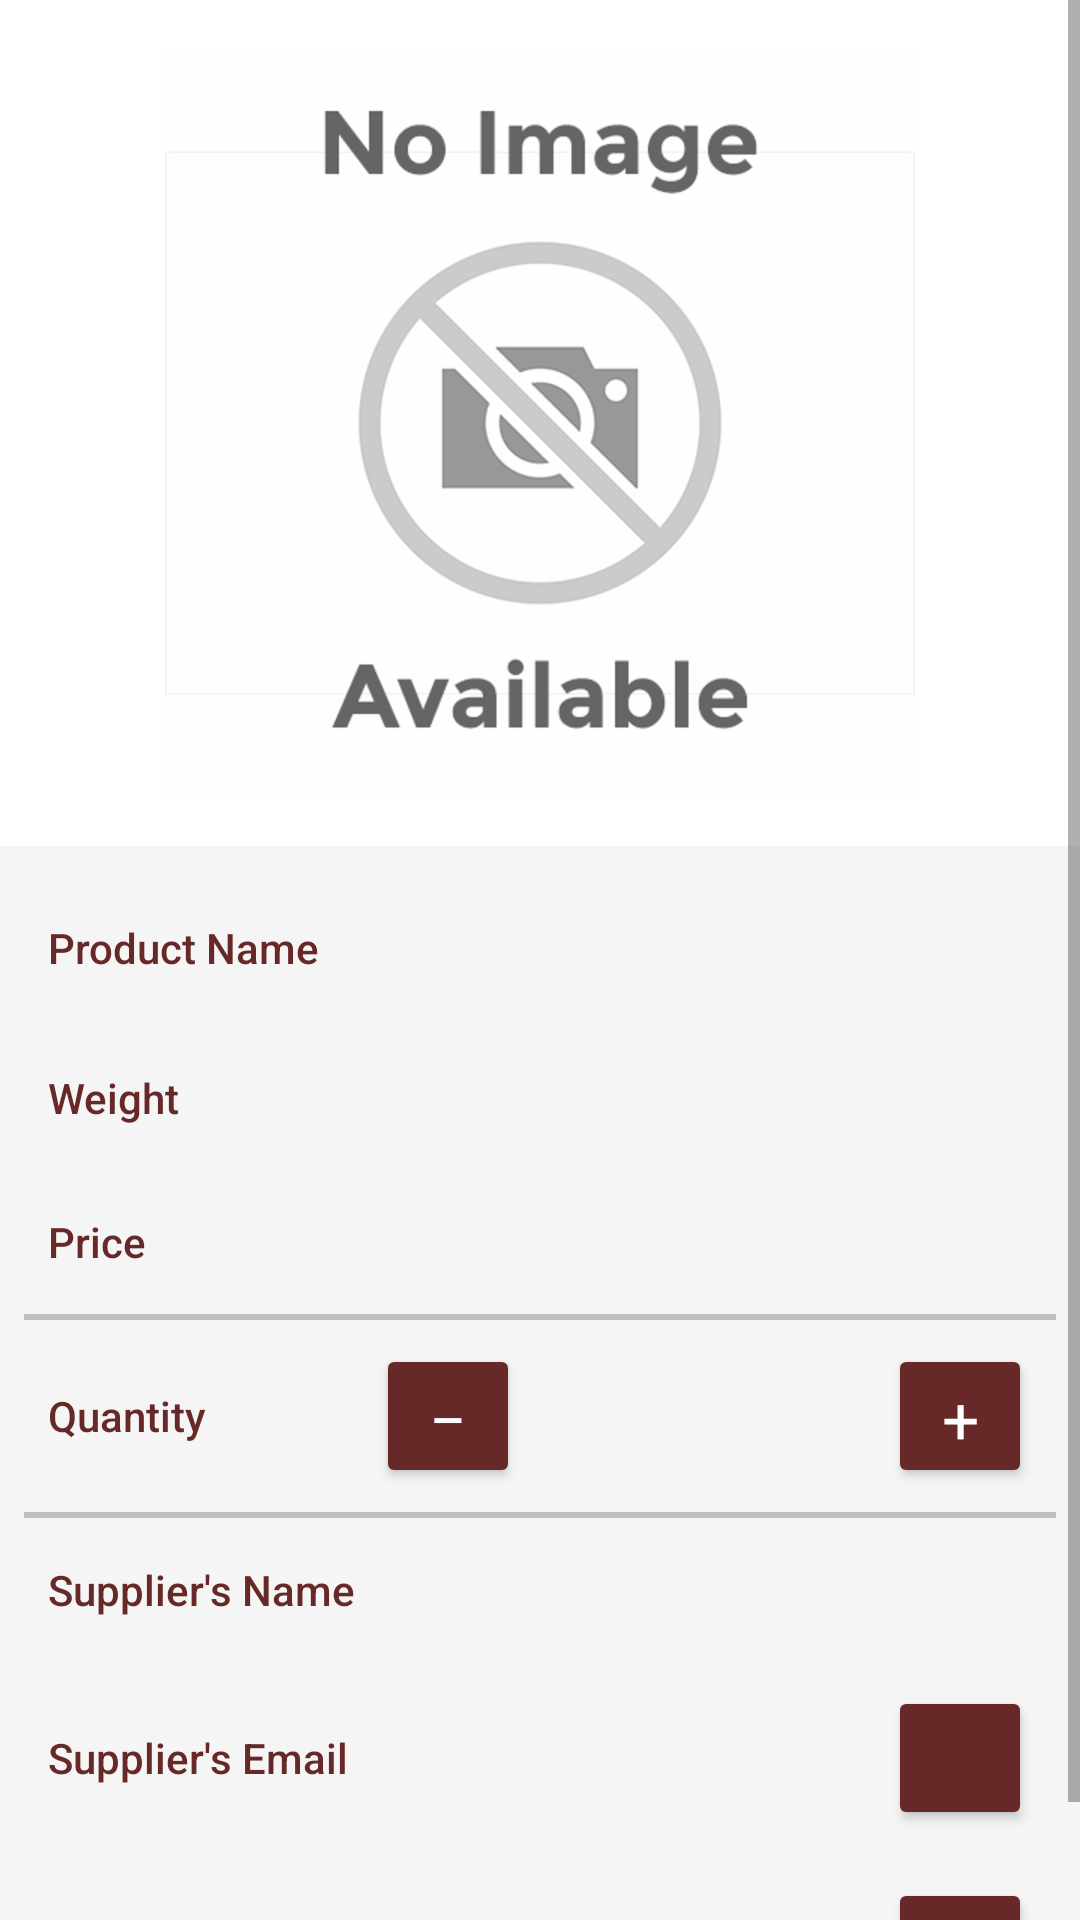

Layout XML and referenced resources for this Android screen:
<!-- AndroidManifest.xml: application theme AppTheme -->
<!-- res/layout/activity_detail.xml -->
<?xml version="1.0" encoding="utf-8"?>
<ScrollView xmlns:android="http://schemas.android.com/apk/res/android"
    xmlns:tools="http://schemas.android.com/tools"
    android:layout_width="match_parent"
    android:layout_height="match_parent"
    android:background="@color/backgroundColor"
    tools:context="com.example.android.storeinventory.EditorActivity">

    <LinearLayout
        android:layout_width="match_parent"
        android:layout_height="wrap_content"
        android:orientation="vertical">

        <LinearLayout
            android:layout_width="match_parent"
            android:layout_height="wrap_content"
            android:background="@android:color/white"
            android:orientation="vertical">

            <ImageView
                android:id="@+id/photo_detail_image"
                style="@style/PhotoStyle"
                android:src="@drawable/no_image_available" />

        </LinearLayout>

        <LinearLayout
            style="@style/DetailLayoutStyle"
            android:layout_width="match_parent"
            android:layout_height="60dp"
            android:orientation="horizontal"
            android:paddingTop="@dimen/padding_16dp">

            <TextView
                style="@style/CategoryDetailStyle"
                android:text="@string/product_name" />

            <TextView
                android:id="@+id/product_name_detail_text"
                style="@style/EditFieldStyle.TextStyle"
                tools:text="@string/name" />

        </LinearLayout>

        <LinearLayout
            style="@style/DetailLayoutStyle"
            android:layout_width="match_parent"
            android:layout_height="@dimen/detail_height"
            android:orientation="horizontal">

            <TextView
                style="@style/CategoryDetailStyle"
                android:text="@string/weight" />

            <TextView
                android:id="@+id/weight_detail_text"
                style="@style/EditFieldStyle.TextStyle"
                tools:text="@string/weight" />

        </LinearLayout>

        <LinearLayout
            style="@style/DetailLayoutStyle"
            android:layout_width="match_parent"
            android:layout_height="@dimen/detail_height"
            android:orientation="horizontal">

            <TextView
                style="@style/CategoryDetailStyle"
                android:text="@string/price" />

            <TextView
                android:id="@+id/price_detail_text"
                style="@style/EditFieldStyle.TextStyle"
                tools:text="@string/price" />

        </LinearLayout>

        <View
            style="@style/DividerStyle"
            android:layout_width="match_parent"
            android:layout_height="@dimen/horizontal_divider_height" />

        <LinearLayout
            style="@style/DetailLayoutStyle"
            android:layout_width="match_parent"
            android:layout_height="wrap_content"
            android:orientation="horizontal">

            <TextView
                style="@style/CategoryDetailStyle"
                android:text="@string/quantity" />

            <RelativeLayout
                android:layout_width="0dp"
                android:layout_height="wrap_content"
                android:layout_weight="2">

                <Button
                    android:id="@+id/decrease_button"
                    style="@style/QuantityButtonStyle"
                    android:text="@string/minus" />

                <TextView
                    android:id="@+id/quantity_detail_text"
                    style="@style/EditFieldStyle"
                    android:layout_width="100dp"
                    android:layout_centerInParent="true"
                    android:gravity="center"
                    tools:text="10000" />

                <Button
                    android:id="@+id/increase_button"
                    style="@style/QuantityButtonStyle"
                    android:layout_alignParentEnd="true"
                    android:layout_alignParentRight="true"
                    android:text="@string/plus" />

            </RelativeLayout>
        </LinearLayout>

        <View
            style="@style/DividerStyle"
            android:layout_width="match_parent"
            android:layout_height="@dimen/horizontal_divider_height" />

        <LinearLayout
            style="@style/DetailLayoutStyle"
            android:layout_width="match_parent"
            android:layout_height="@dimen/detail_height"
            android:orientation="horizontal">

            <TextView
                style="@style/CategoryDetailStyle"
                android:text="@string/supplier_name" />

            <TextView
                android:id="@+id/supplier_name_detail_text"
                style="@style/EditFieldStyle.TextStyle"
                tools:text="@string/supplier" />

        </LinearLayout>

        <LinearLayout
            style="@style/DetailLayoutStyle"
            android:layout_width="match_parent"
            android:layout_height="wrap_content"
            android:orientation="horizontal">

            <TextView
                style="@style/CategoryDetailStyle"
                android:text="@string/supplier_email" />

            <RelativeLayout
                android:layout_width="0dp"
                android:layout_height="wrap_content"
                android:layout_weight="2">

                <TextView
                    android:id="@+id/supplier_email_detail_text"
                    style="@style/EditFieldStyle"
                    android:layout_width="180dp"
                    android:layout_centerVertical="true"
                    tools:text="@string/email" />

                <ImageButton
                    android:id="@+id/email_image"
                    style="@style/Widget.AppCompat.Button.Colored"
                    android:layout_width="@dimen/button_size"
                    android:layout_height="@dimen/button_size"
                    android:layout_alignParentEnd="true"
                    android:layout_alignParentRight="true"
                    android:src="@drawable/ic_email" />

            </RelativeLayout>
        </LinearLayout>

        <LinearLayout
            style="@style/DetailLayoutStyle"
            android:layout_width="match_parent"
            android:layout_height="wrap_content"
            android:orientation="horizontal">

            <TextView
                style="@style/CategoryDetailStyle"
                android:text="@string/supplier_phone" />

            <RelativeLayout
                android:layout_width="0dp"
                android:layout_height="wrap_content"
                android:layout_weight="2">

                <TextView
                    android:id="@+id/supplier_phone_detail_text"
                    style="@style/EditFieldStyle"
                    android:layout_width="180dp"
                    android:layout_centerVertical="true"
                    tools:text="@string/phone" />

                <ImageButton
                    android:id="@+id/phone_image"
                    style="@style/Widget.AppCompat.Button.Colored"
                    android:layout_width="@dimen/button_size"
                    android:layout_height="@dimen/button_size"
                    android:layout_alignParentEnd="true"
                    android:layout_alignParentRight="true"
                    android:src="@drawable/ic_phone" />

            </RelativeLayout>
        </LinearLayout>
    </LinearLayout>
</ScrollView>
<!-- resources referenced by this layout -->
<resources>
  <color name="backgroundColor">#f5f5f5</color>
  <dimen name="button_size">48dp</dimen>
  <dimen name="detail_height">48dp</dimen>
  <dimen name="horizontal_divider_height">2dp</dimen>
  <dimen name="padding_16dp">16dp</dimen>
  <!-- drawable no_image_available: png bitmap (drawable-hdpi, 18377 bytes) -->
  <string name="email">Email</string>
  <string name="minus">−</string>
  <string name="name">Name</string>
  <string name="phone">Phone</string>
  <string name="plus">+</string>
  <string name="price">Price</string>
  <string name="product_name">Product Name</string>
  <string name="quantity">Quantity</string>
  <string name="supplier">Supplier</string>
  <string name="supplier_email">Supplier\'s Email</string>
  <string name="supplier_name">Supplier\'s Name</string>
  <string name="supplier_phone">Supplier\'s Phone</string>
  <string name="weight">Weight</string>
  <style name="CategoryDetailStyle">
          <item name="android:layout_width">0dp</item>
          <item name="android:layout_height">wrap_content</item>
          <item name="android:layout_weight">1</item>
          <item name="android:layout_gravity">center_vertical</item>
          <item name="android:textColor">@color/colorAccent</item>
          <item name="android:textAppearance">?android:textAppearanceSmall</item>
          <item name="android:fontFamily">sans-serif-medium</item>
      </style>
  <style name="DetailLayoutStyle">
          <item name="android:paddingLeft">@dimen/padding_16dp</item>
          <item name="android:paddingRight">@dimen/padding_16dp</item>
          <item name="android:paddingTop">@dimen/padding_8dp</item>
          <item name="android:paddingBottom">@dimen/padding_8dp</item>
          <item name="android:background">@color/backgroundColor</item>
      </style>
  <style name="DividerStyle">
          <item name="android:layout_marginLeft">@dimen/padding_8dp</item>
          <item name="android:layout_marginRight">@dimen/padding_8dp</item>
          <item name="android:background">@color/dividerColor</item>
      </style>
  <style name="EditFieldStyle">
          <item name="android:layout_height">wrap_content</item>
          <item name="android:textAppearance">?android:textAppearanceMedium</item>
          <item name="android:fontFamily">sans-serif-light</item>
      </style>
  <style name="EditFieldStyle.TextStyle">
          <item name="android:layout_width">0dp</item>
          <item name="android:layout_gravity">center_vertical</item>
          <item name="android:layout_weight">2</item>
      </style>
  <style name="PhotoStyle">
          <item name="android:layout_width">@dimen/photo_size</item>
          <item name="android:layout_height">@dimen/photo_size</item>
          <item name="android:layout_gravity">center</item>
          <item name="android:scaleType">centerCrop</item>
          <item name="android:layout_margin">16dp</item>
      </style>
  <style name="QuantityButtonStyle" parent="Base.Widget.AppCompat.Button.Colored">
          <item name="android:layout_width">@dimen/button_size</item>
          <item name="android:layout_height">@dimen/button_size</item>
          <item name="android:textColor">@android:color/white</item>
          <item name="android:textAppearance">?android:textAppearanceLarge</item>
      </style>
  <style name="AppTheme" parent="Theme.AppCompat.Light.DarkActionBar">
          
          <item name="colorPrimary">@color/colorPrimary</item>
          <item name="colorPrimaryDark">@color/colorPrimaryDark</item>
          <item name="colorAccent">@color/colorAccent</item>
      </style>
  <color name="colorAccent">#672928</color>
  <dimen name="padding_8dp">8dp</dimen>
  <color name="dividerColor">#c0c0c0</color>
  <dimen name="photo_size">250dp</dimen>
  <color name="colorPrimary">#9d2e2d</color>
  <color name="colorPrimaryDark">#680004</color>
</resources>
